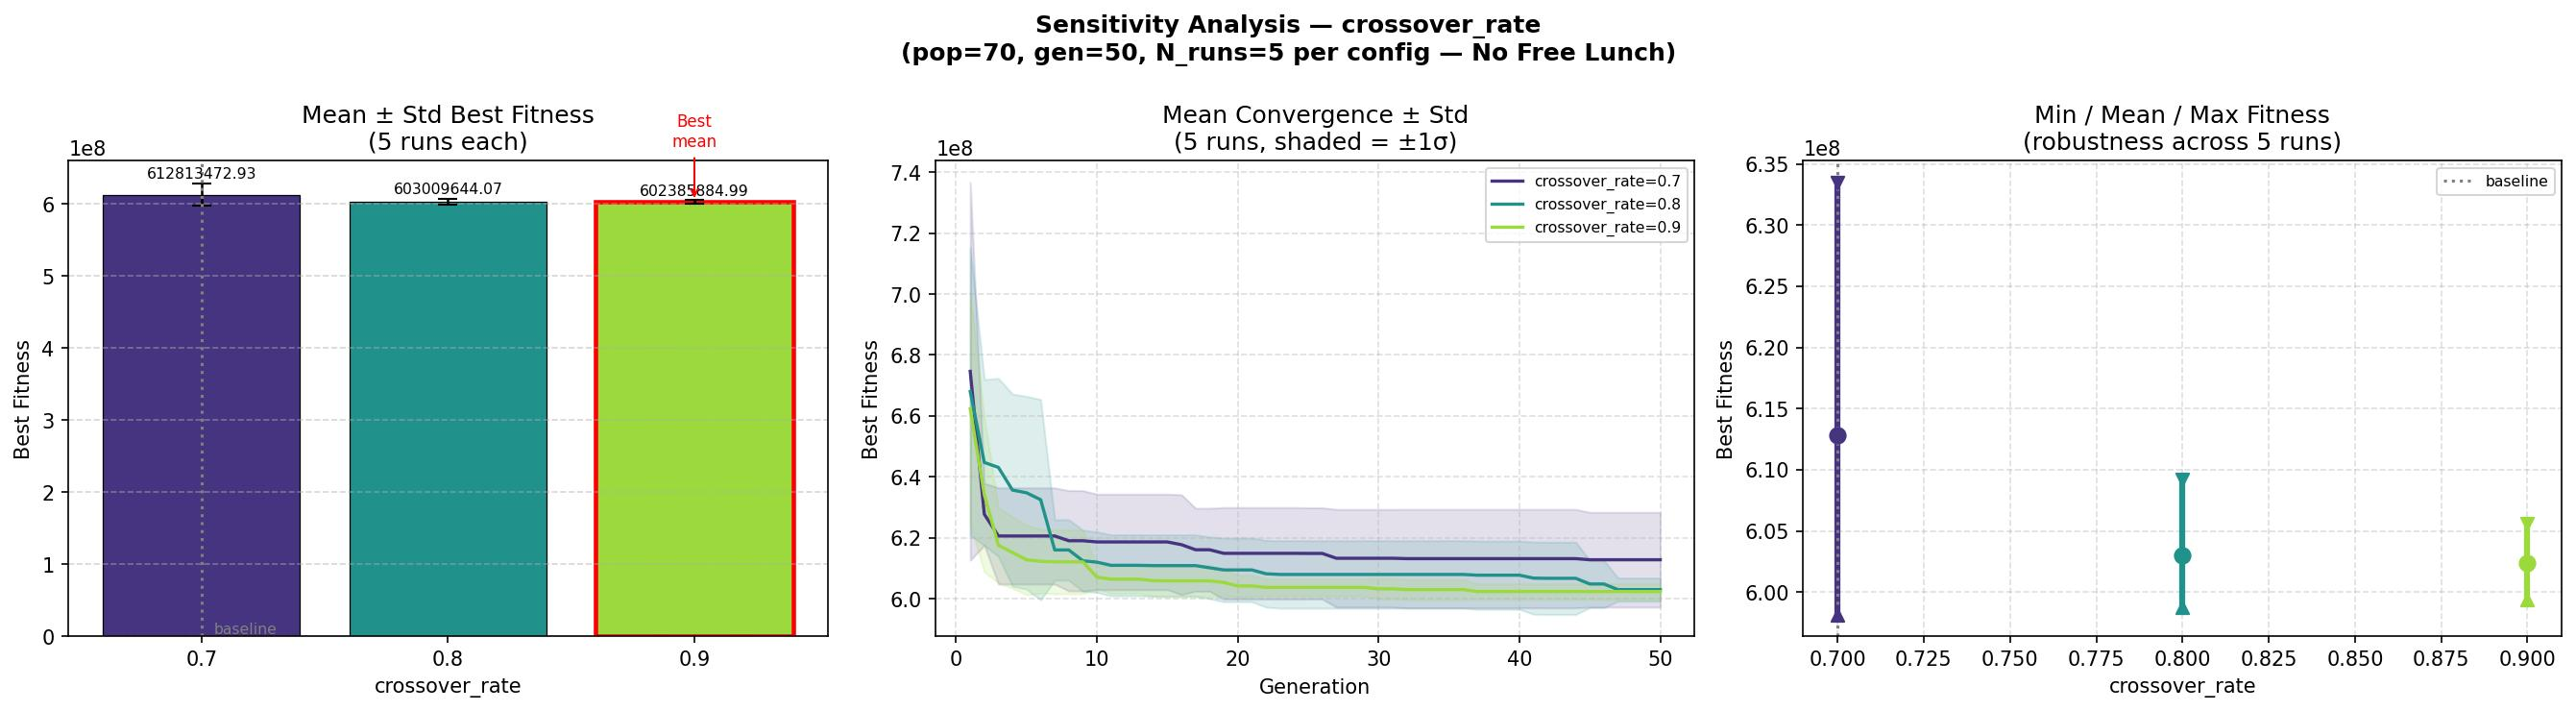

The data file committed next to this chart (first rows):
param_name, param_value, mean_fitness, std_fitness, min_fitness, max_fitness, mean_cappv, mean_ebess, mean_total_cost
crossover_rate, 0.7, 612813473, 15565470, 598167423, 633482965, 17296, 9319, 29496872
crossover_rate, 0.8, 603009644, 3814583, 598784506, 609238904, 17300, 9028, 29393899
crossover_rate, 0.9, 602385885, 2627714, 599416356, 605601704, 17425, 8945, 29551177
